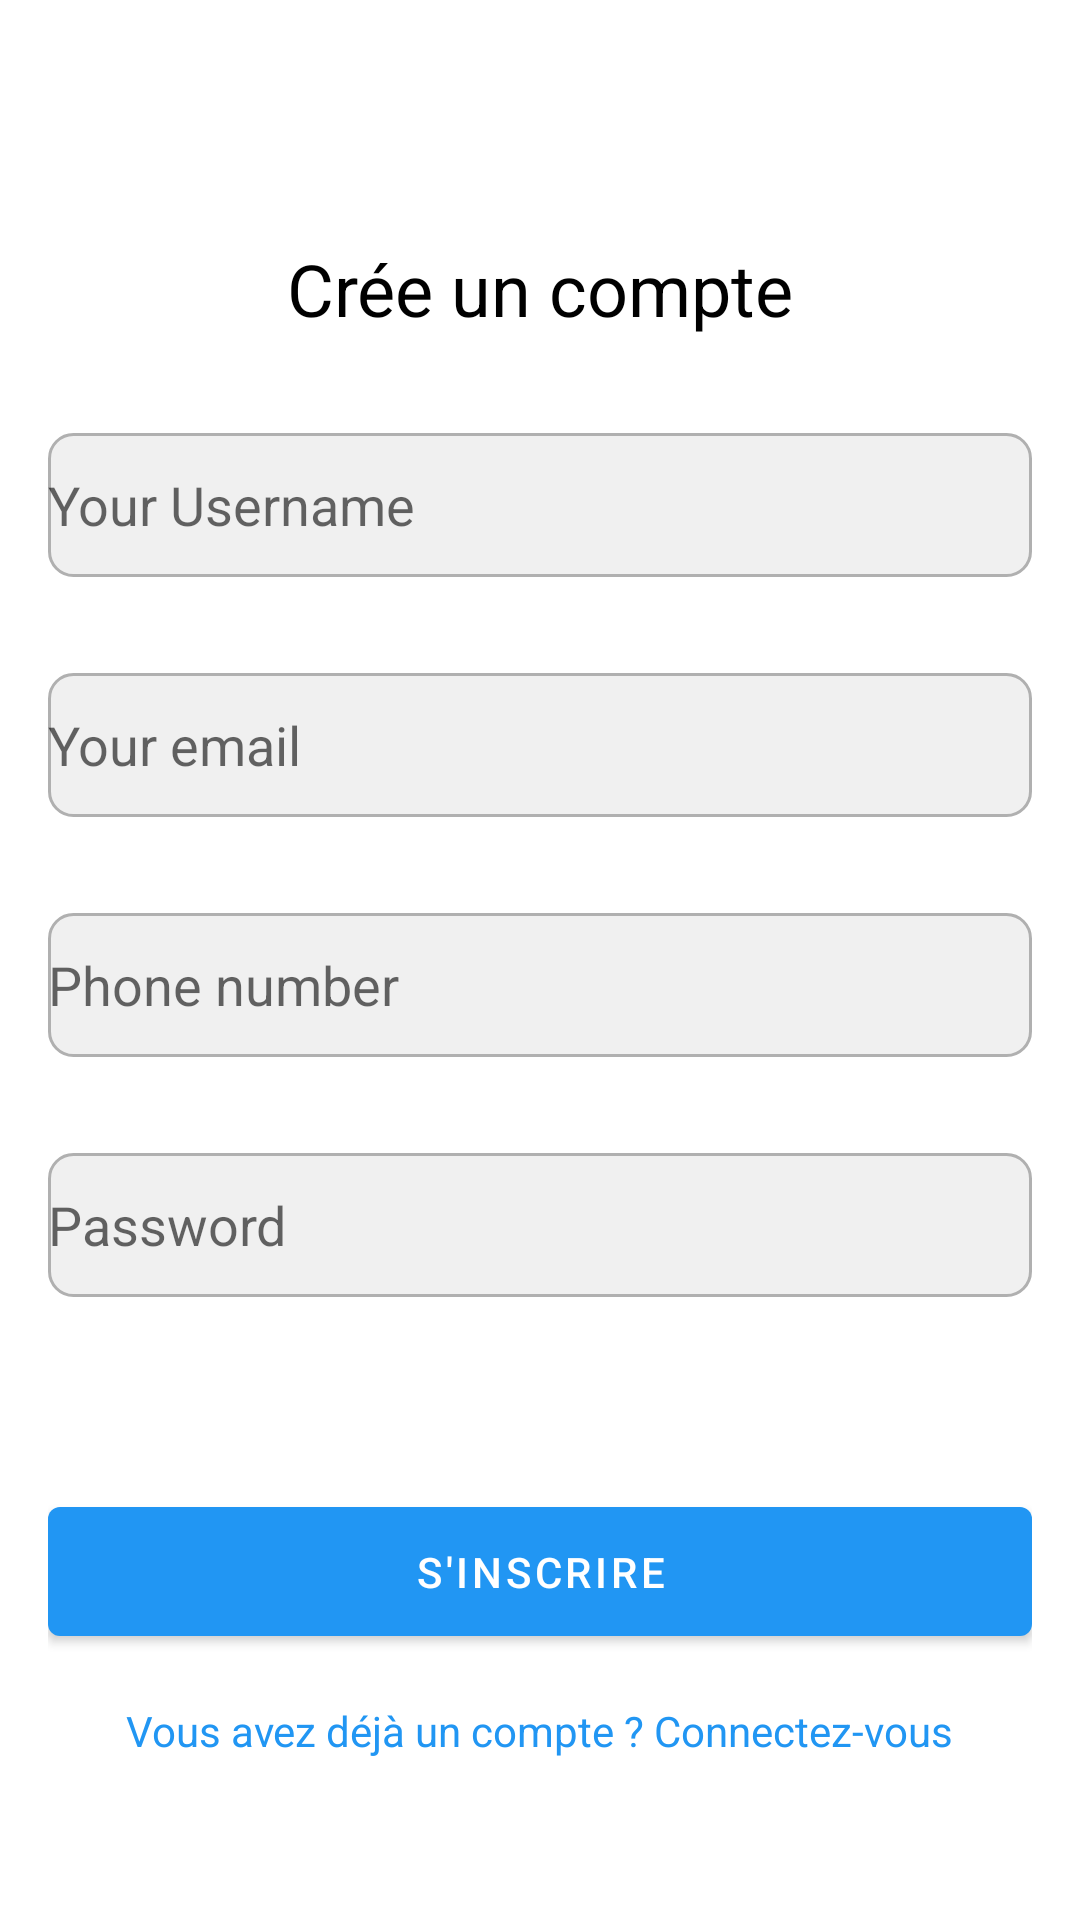

Android layout source for this screen:
<!-- AndroidManifest.xml: application theme Theme.StudentList -->
<!-- res/layout/activity_signup.xml -->
<?xml version="1.0" encoding="utf-8"?>
<androidx.constraintlayout.widget.ConstraintLayout xmlns:android="http://schemas.android.com/apk/res/android"
    xmlns:app="http://schemas.android.com/apk/res-auto"
    xmlns:tools="http://schemas.android.com/tools"
    android:id="@+id/signupLayout"
    android:layout_width="match_parent"
    android:layout_height="match_parent"
    android:padding="16dp"
    tools:context=".activities.SignupActivity">

    
    <TextView
        android:id="@+id/signUpTitle"
        android:layout_width="wrap_content"
        android:layout_height="wrap_content"
        android:text="Crée un compte"
        android:textSize="24sp"
        android:textColor="#000000"
        android:layout_marginTop="64dp"
        android:layout_marginBottom="32dp"
        app:layout_constraintEnd_toEndOf="parent"
        app:layout_constraintStart_toStartOf="parent"
        app:layout_constraintTop_toTopOf="parent"/>

    

    

    

    

    

    
    <EditText
        android:id="@+id/editTextUsername"
        android:layout_width="0dp"
        android:layout_height="wrap_content"
        android:layout_marginTop="32dp"
        android:background="@drawable/edit_text_background"
        android:hint="Your Username"
        android:inputType="text"
        android:minHeight="48dp"
        app:layout_constraintEnd_toEndOf="parent"
        app:layout_constraintHorizontal_bias="0.0"
        app:layout_constraintStart_toStartOf="parent"
        app:layout_constraintTop_toBottomOf="@id/signUpTitle" />

    <EditText
        android:id="@+id/editTextEmail"
        android:layout_width="0dp"
        android:layout_height="wrap_content"
        android:layout_marginTop="32dp"
        android:background="@drawable/edit_text_background"
        android:hint="Your email"
        android:inputType="textEmailAddress"
        android:minHeight="48dp"
        app:layout_constraintEnd_toEndOf="parent"
        app:layout_constraintHorizontal_bias="0.0"
        app:layout_constraintStart_toStartOf="parent"
        app:layout_constraintTop_toBottomOf="@id/editTextUsername" />

    <EditText
        android:id="@+id/editTextPhone"
        android:layout_width="0dp"
        android:layout_height="wrap_content"
        android:layout_marginTop="32dp"
        android:background="@drawable/edit_text_background"
        android:hint="Phone number"
        android:inputType="phone"
        android:minHeight="48dp"
        app:layout_constraintEnd_toEndOf="parent"
        app:layout_constraintHorizontal_bias="0.0"
        app:layout_constraintStart_toStartOf="parent"
        app:layout_constraintTop_toBottomOf="@id/editTextEmail" />

    <EditText
        android:id="@+id/editTextPassword"
        android:layout_width="0dp"
        android:layout_height="wrap_content"
        android:layout_marginTop="32dp"
        android:background="@drawable/edit_text_background"
        android:hint="Password"
        android:inputType="textPassword"
        android:minHeight="48dp"
        app:layout_constraintEnd_toEndOf="parent"
        app:layout_constraintHorizontal_bias="0.0"
        app:layout_constraintStart_toStartOf="parent"
        app:layout_constraintTop_toBottomOf="@id/editTextPhone" />

    <Button
        android:id="@+id/buttonRegister"
        android:layout_width="0dp"
        android:layout_height="wrap_content"
        android:layout_marginTop="64dp"
        android:padding="12dp"
        android:text="@string/register"
        android:textColor="@color/white"
        app:layout_constraintEnd_toEndOf="parent"
        app:layout_constraintHorizontal_bias="0.0"
        app:layout_constraintStart_toStartOf="parent"
        app:layout_constraintTop_toBottomOf="@id/editTextPassword" />

    <TextView
        android:id="@+id/signInText"
        android:layout_width="wrap_content"
        android:layout_height="wrap_content"
        android:text="@string/already_log"
        android:textColor="@color/link_color"
        android:textSize="14sp"
        app:layout_constraintEnd_toEndOf="parent"
        app:layout_constraintStart_toStartOf="parent"
        app:layout_constraintTop_toBottomOf="@id/buttonRegister"
        android:layout_marginTop="16dp"/>

</androidx.constraintlayout.widget.ConstraintLayout>
<!-- resources referenced by this layout -->
<resources>
  <color name="link_color">#2196F3</color>
  <color name="white">#FFFFFFFF</color>
  <!-- drawable edit_text_background (drawable) -->
  <?xml version="1.0" encoding="utf-8"?>
  <shape xmlns:android="http://schemas.android.com/apk/res/android">
      <solid android:color="#F0F0F0"/> 
      <corners android:radius="8dp"/> 
      <stroke android:color="#B0B0B0" android:width="1dp"/> 
  </shape>
  <string name="already_log">Vous avez déjà un compte ? Connectez-vous</string>
  <string name="register">S\'inscrire</string>
  <style name="Theme.StudentList" parent="Base.Theme.StudentList" />
  <style name="Base.Theme.StudentList" parent="Theme.MaterialComponents.DayNight.NoActionBar">
          
          <item name="colorPrimary">@color/link_color</item>
          <item name="colorSecondary">@color/link_color</item>
  
          
          <item name="buttonStyle">@style/MyButtonStyle</item>
  
          
          <item name="android:windowBackground">@color/white</item>
  
          
          <item name="materialCardViewStyle">@style/Widget.MaterialComponents.CardView</item>
      </style>
  <style name="MyButtonStyle" parent="Widget.MaterialComponents.Button">
          <item name="android:textColor">@color/white</item>
          <item name="backgroundTint">@color/link_color</item>
      </style>
</resources>
